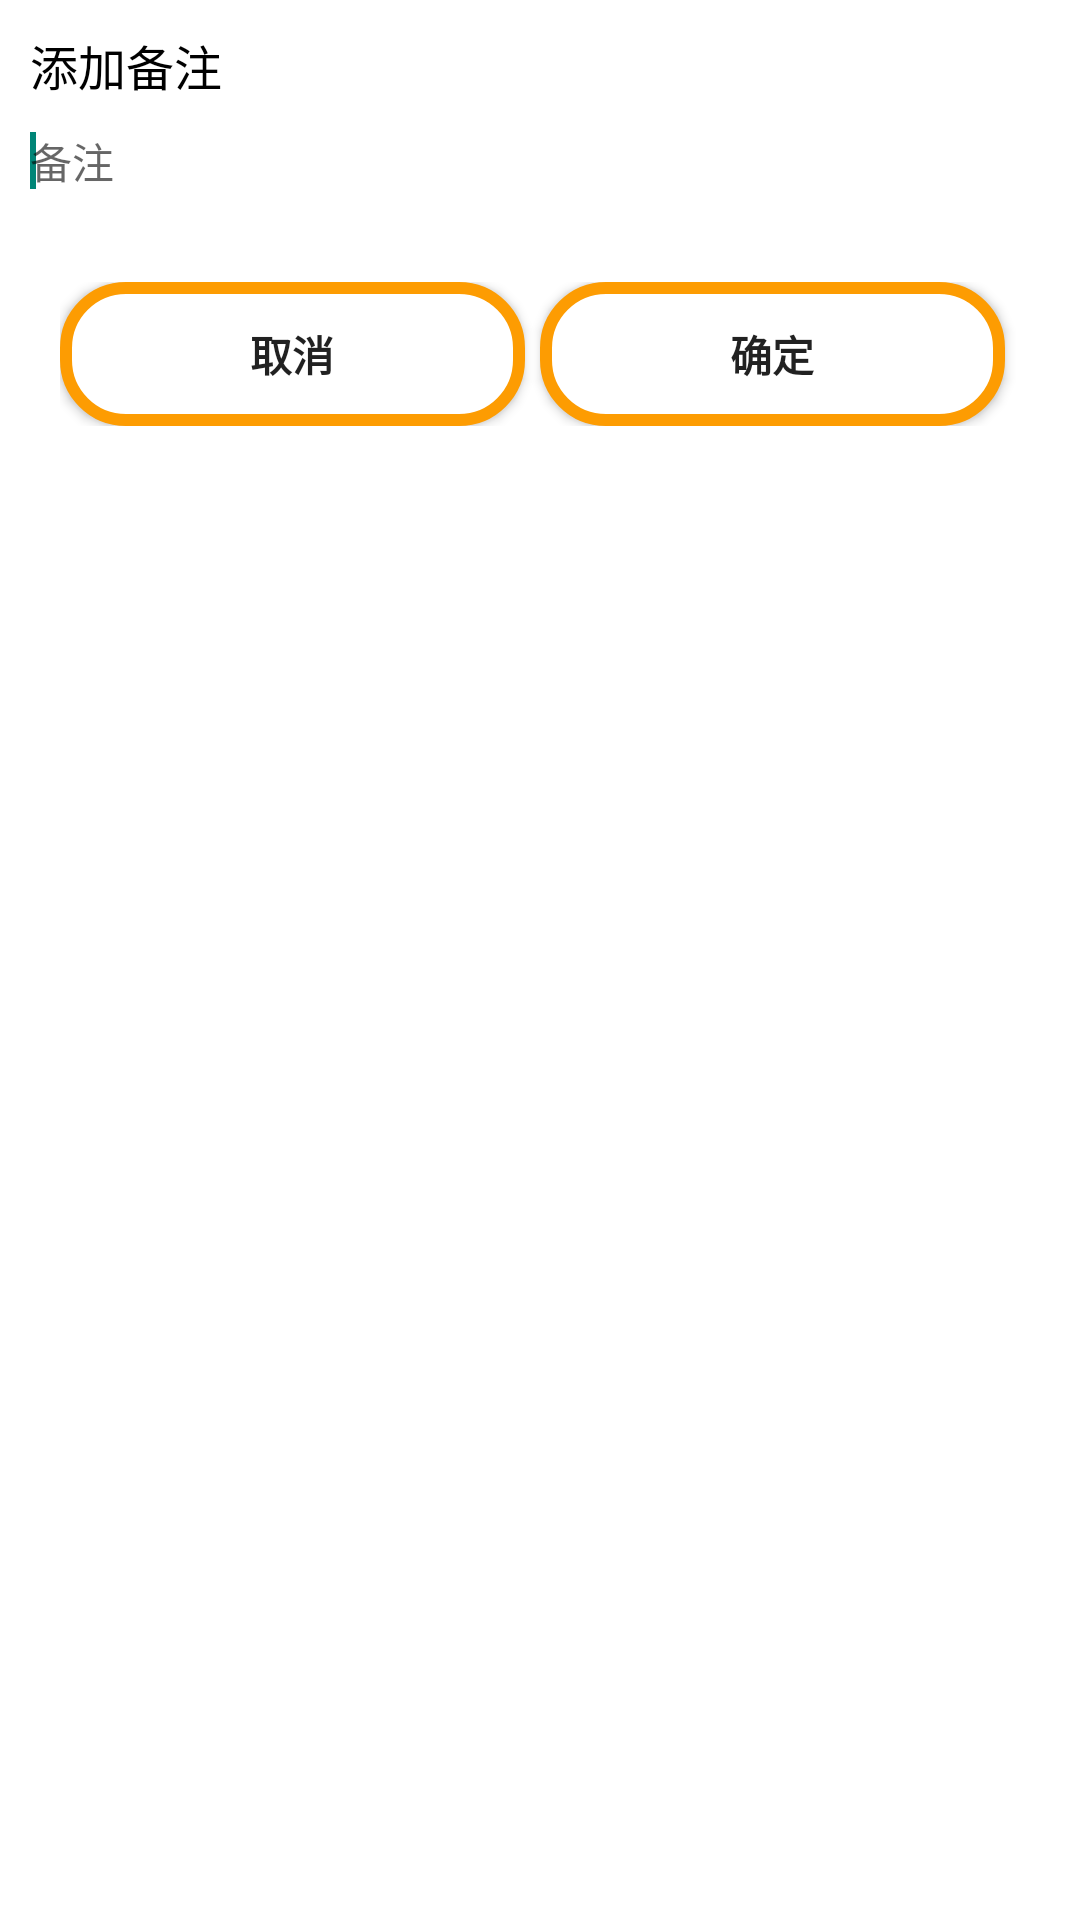

This screen was rendered from an Android layout file. Write that file and the resources it references.
<!-- AndroidManifest.xml: application theme Theme.BookkeepingBook -->
<!-- res/layout/dialog_beizhu.xml -->
<?xml version="1.0" encoding="utf-8"?>
<RelativeLayout
        xmlns:android="http://schemas.android.com/apk/res/android"
        android:layout_width="match_parent"
        android:layout_height="match_parent"
        android:padding="10dp"
        android:background="@color/white">
    <TextView
            android:id="@+id/dialog_beizhu_tv"
            android:layout_width="wrap_content"
            android:layout_height="wrap_content"
            android:text="添加备注"
            android:textSize="16sp"
            android:textColor="@color/black"/>
    <EditText
            android:id="@+id/dialog_beizhu_et"
            android:layout_width="match_parent"
            android:layout_height="wrap_content"
            android:layout_below="@+id/dialog_beizhu_tv"
            android:hint="备注"
            android:layout_marginTop="10dp"
            android:layout_marginBottom="20dp"
            android:textSize="14sp"
            android:background="@color/white">
        <requestFocus/>

    </EditText>
    <LinearLayout
            android:layout_width="match_parent"
            android:layout_height="wrap_content"
            android:orientation="horizontal"
            android:layout_below="@+id/dialog_beizhu_et"
            android:padding="10dp">
        <Button
                android:id="@+id/dialog_beizhu_btleft"
                android:layout_width="0dp"
                android:layout_height="wrap_content"
                android:layout_weight="1"
                android:text="@string/dialog_beizhu_btleft"
                android:background="@drawable/dialog_beizhu_bg"
                android:textStyle="bold"
                android:layout_marginRight="5dp"/>

        <Button
                android:id="@+id/dialog_beizhu_btright"
                android:layout_width="0dp"
                android:layout_height="wrap_content"
                android:layout_weight="1"
                android:text="@string/dialog_beizhu_btright"
                android:background="@drawable/dialog_beizhu_bg"
                android:textStyle="bold"
                android:layout_marginRight="5dp"/>

    </LinearLayout>
</RelativeLayout>
<!-- resources referenced by this layout -->
<resources>
  <color name="black">#FF000000</color>
  <color name="white">#FFFFFFFF</color>
  <!-- drawable dialog_beizhu_bg (drawable) -->
  <?xml version="1.0" encoding="utf-8"?>
  <shape xmlns:android="http://schemas.android.com/apk/res/android"
         android:shape="rectangle">
      
      <corners android:radius="20dp"/>
      
      <solid android:color="@color/white"/>
      
      <stroke android:color="@color/yellow_FD9C02" android:width="4dp"/>
  </shape>
  <string name="dialog_beizhu_btleft">取消</string>
  <string name="dialog_beizhu_btright">确定</string>
  <style name="Theme.BookkeepingBook" parent="Theme.MaterialComponents.Light.NoActionBar.Bridge">
          
          <item name="colorPrimary">@color/purple_500</item>
          <item name="colorPrimaryVariant">@color/purple_700</item>
          <item name="colorOnPrimary">@color/white</item>
          
          <item name="colorSecondary">@color/teal_200</item>
          <item name="colorSecondaryVariant">@color/teal_700</item>
          <item name="colorOnSecondary">@color/black</item>
      </style>
  <color name="yellow_FD9C02">#FD9C02</color>
  <color name="purple_500">#FF6200EE</color>
  <color name="purple_700">#FF3700B3</color>
  <color name="teal_200">#FF03DAC5</color>
  <color name="teal_700">#FF018786</color>
</resources>
